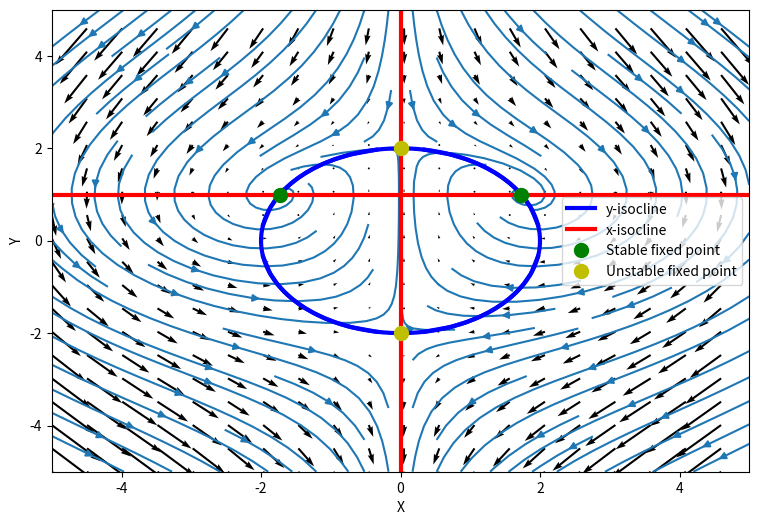

The script that saved this image:
# -*- coding: utf-8 -*-
"""
Created on Mon Nov  5 10:30:16 2018

[redacted]
"""

import numpy as np
import matplotlib.pyplot as plt

def f(x, y, params):
    a, b = params
    return - a*x + 2*x*y

def g(x, y, params):
    a, b = params
    return b - x**2 - y**2

def y_1(y, params):
    a, b = params
    return np.sqrt(b - y**2)

def y_2(x, params):
    a, b = params
    return np.sqrt(b - x**2)

def x_1(y, params):
    return y*0

def x_2(x, params):
    a, b = params
    return 0.5*a

plt.close('all')

# Parameters

a, b = 2, 4

np.savetxt('params.txt', [a, b], fmt='%4.6f')

X, Y = np.meshgrid(np.linspace(-5, 5, 100), np.linspace(-5, 5, 100))


DX = f(X, Y, [a, b])
DY = g(X, Y, [a, b])


# Plot our quiver, streamline and isoclines

plt.figure(1, figsize=(9, 6))
plt.quiver(X[::5, ::5], Y[::5, ::5], DX[::5, ::5], DY[::5, ::5])
plt.streamplot(X, Y, DX, DY)
plt.plot(y_1(Y[:, 0], [a, b]), Y[:, 0], 'b', linewidth = 3, label = "y-isocline")
plt.plot(-1*y_1(Y[:, 0], [a, b]), Y[:, 0], 'b', linewidth = 3)
plt.plot(X[0, :], y_2(X[0, :], [a, b]), 'b', linewidth = 3)
plt.plot(X[0, :], -1*y_2(X[0, :], [a, b]), 'b', linewidth = 3)
plt.plot(x_1(Y[:, 0], [a, b]), Y[:, 0], 'r', linewidth = 3, label = "x-isocline")
plt.plot(X[0, :], np.full(X[0, :].shape, x_2(X[0, :], [a, b])), 'r', linewidth = 3)
plt.xlim(-5, 5)
plt.ylim(-5, 5)
plt.xlabel("X")
plt.ylabel("Y")

# Add dots for the critical points

ix = np.roots([-1, 0, -0.25*a**2 + b])
iy = np.roots([-1, 0, b])

for i in range(2):
    if not (np.iscomplex(ix[i])):
        plt.plot(ix[i], 0.5*a, 'go', markersize = 10)
plt.plot(10, 10, 'go', markersize = 10, label = "Stable fixed point")
if (a < b):  
    plt.plot(0, iy[0], 'yo', markersize = 10)
else:
    plt.plot(0, iy[0], 'go', markersize = 10)
plt.plot(0, iy[1], 'yo', markersize = 10, label = "Unstable fixed point")
plt.legend()

fixed_points = np.array([[ix[0], 0.5*a], [ix[1], 0.5*a], [0, iy[0]], [0, iy[1]]])

np.savetxt('fixed_points.txt', fixed_points)

    



